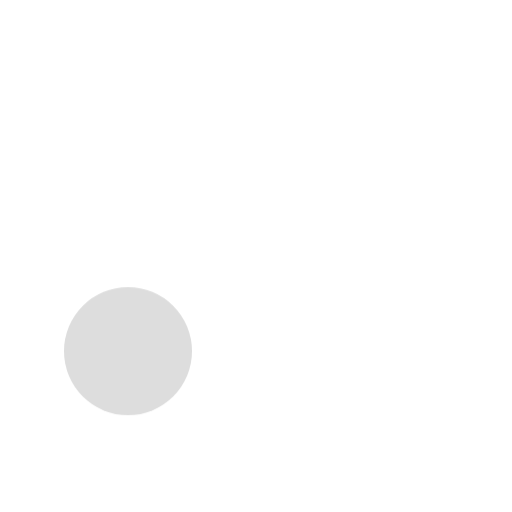
t = 0.00 s
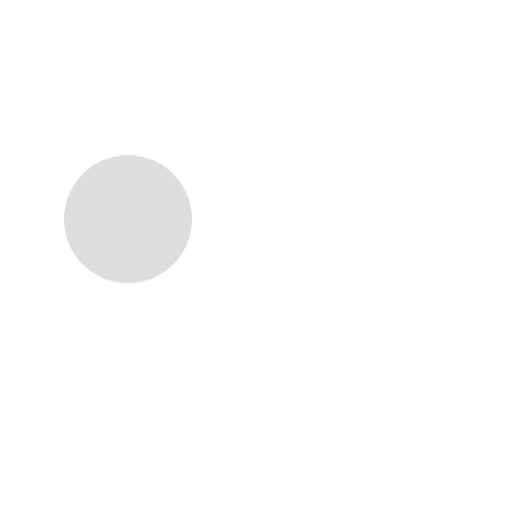
t = 0.23 s
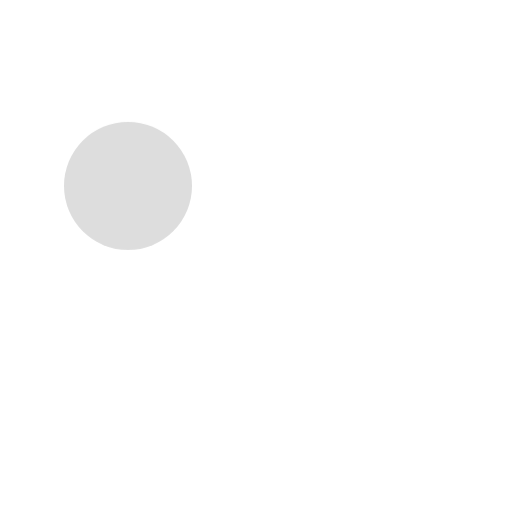
t = 0.68 s
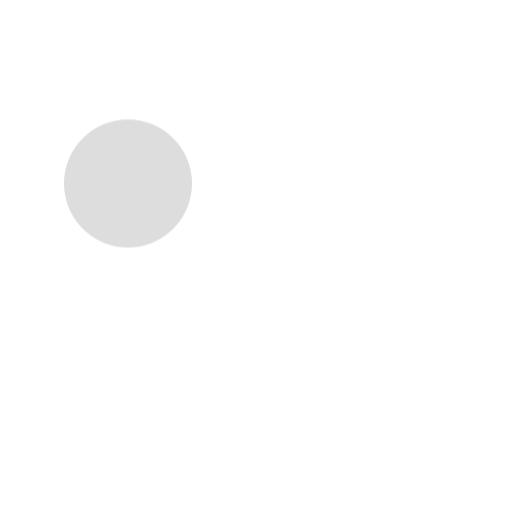
t = 0.90 s
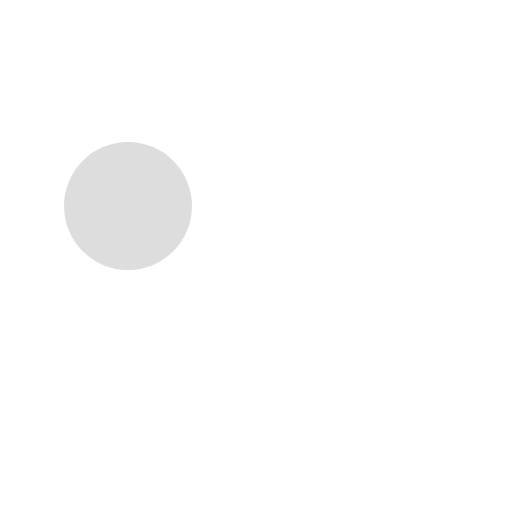
t = 1.45 s
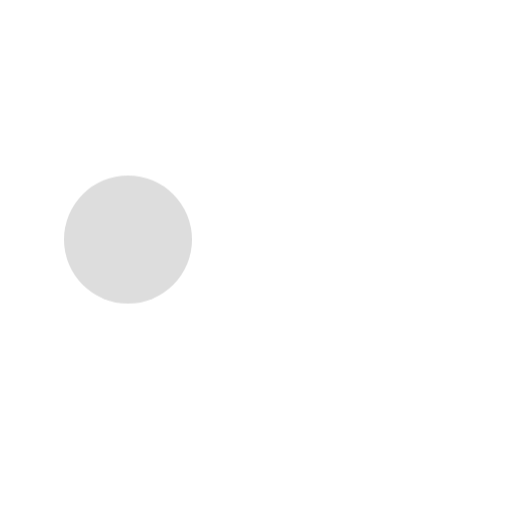
t = 1.73 s

The animated SVG that drew these frames (rendered in a browser with its animation timeline set to each time). Animation: 1 CSS @keyframes rule; one cycle of 2.00 s, repeats indefinitely.

<?xml version="1.0" encoding="UTF-8" standalone="no"?>
<!-- Created with Keyshape -->
<svg xmlns="http://www.w3.org/2000/svg" viewBox="0 0 16 16" text-rendering="geometricPrecision" shape-rendering="geometricPrecision" style="white-space: pre;">
    <style>
@keyframes jue6dzz5s07wtqcyae0oxnrd_t { 0% { transform: translate(4px,10.974024px); animation-timing-function: cubic-bezier(0.007245,0.47629,0.068159,1); } 45% { transform: translate(4px,5.733548px); animation-timing-function: cubic-bezier(0.543583,0,1,0.469041); } 100% { transform: translate(4px,10.733549px); } }
    </style>
    <ellipse rx="2" ry="2" fill="#dddddd" stroke="none" transform="translate(4,10.974)" style="animation: 2s linear infinite both jue6dzz5s07wtqcyae0oxnrd_t;"/>
</svg>
